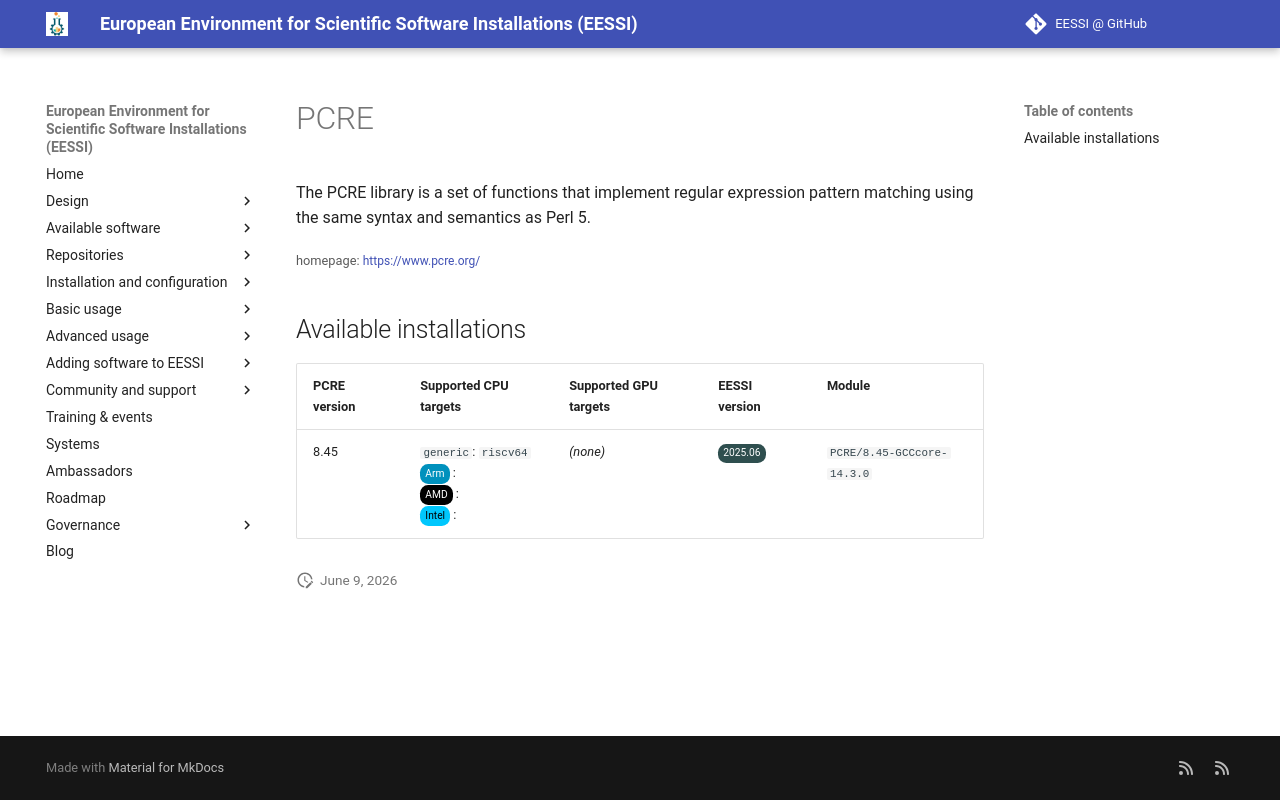

repository: EESSI/docs · page: available_software_riscv/detail/PCRE/index.html · generator: mkdocs

---
json_ld:
  '@context': https://schema.org
  '@type': SoftwareApplication
  applicationCategory: DeveloperApplication
  description: '

    The PCRE library is a set of functions that implement regular expression

    pattern matching using the same syntax and semantics as Perl 5.

    '
  license: Not confirmed
  name: PCRE
  offers:
    '@type': Offer
    price: 0
  operatingSystem: LINUX
  review:
    '@type': Review
    author:
      '@type': Organization
      name: EESSI
    reviewBody: Application has been successfully made available on all architectures
      supported by EESSI
    reviewRating:
      '@type': Rating
      ratingValue: 5
  softwareRequirements: See https://www.eessi.io/docs/ for how to make EESSI available
    on your system
  softwareVersion: '[''8.45'']'
  url: https://www.pcre.org/
---
# PCRE



The PCRE library is a set of functions that implement regular expression
pattern matching using the same syntax and semantics as Perl 5.


<small>homepage: </small><span class="software-link">[https://www.pcre.org/](https://www.pcre.org/)</span>

## Available installations


|PCRE version|Supported CPU targets|Supported GPU targets|EESSI version|Module|
| --- | --- | --- | --- | --- |
|8.45|`generic`: `riscv64`<br/><span class="software-cpu-arm">Arm</span>: <br/><span class="software-cpu-amd">AMD</span>: <br/><span class="software-cpu-intel">Intel</span>: <br/>|*(none)*|<span class="software-eessi-version-202506">2025.06</span>|`PCRE/8.45-GCCcore-14.3.0`|
